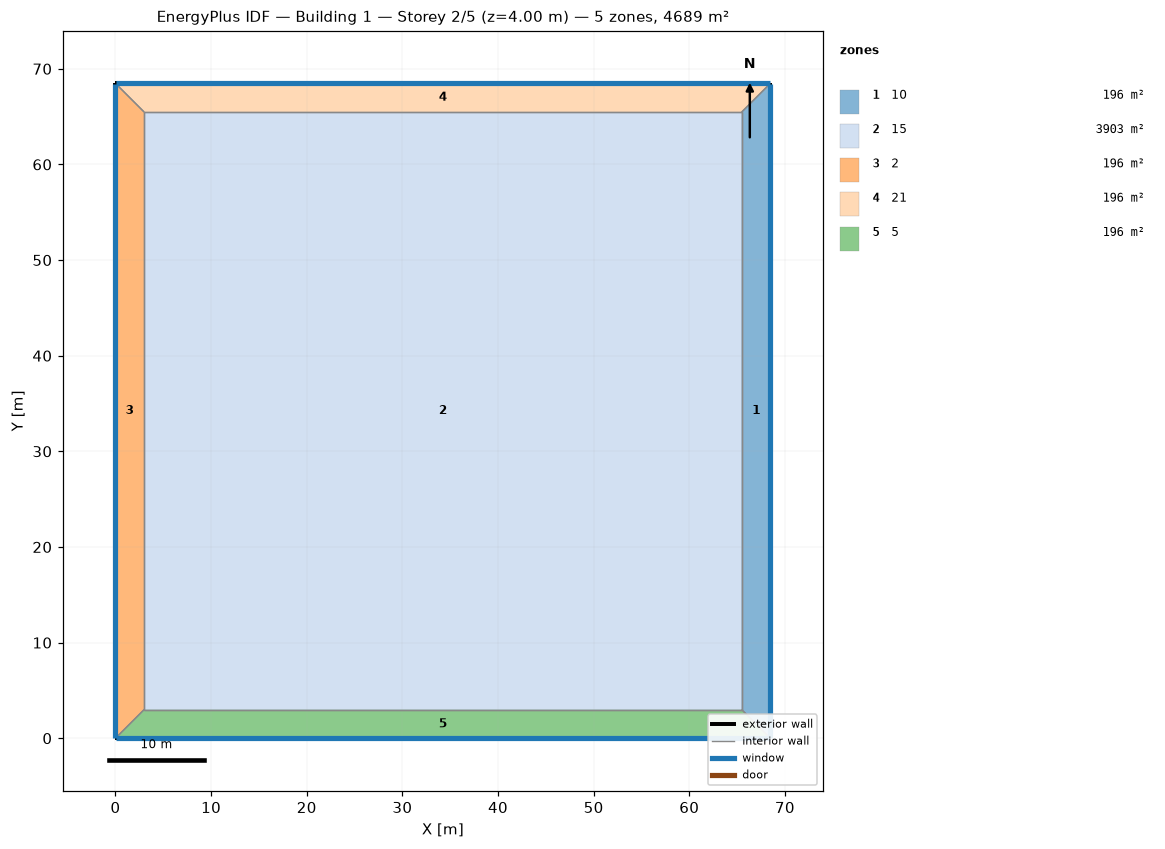
=== STOREY PLAN SPEC (per zone: floor XY polygon, exterior-wall plan segments, windows/doors) ===
zone 1: 10  (196.4 m²)
  floor: (68.48, 68.48) (68.48, 0.00) (65.48, 3.00) (65.48, 65.48)
  exterior wall: (68.48, 0.00) – (68.48, 68.48)  [68.5 m]
    window: (68.48, 0.03) – (68.48, 68.45)  [109.6 m²]
  interior walls: 3
zone 2: 15  (3903.3 m²)
  floor: (3.00, 3.00) (3.00, 65.48) (65.48, 65.48) (65.48, 3.00)
  interior walls: 4
zone 3: 2  (196.4 m²)
  floor: (0.00, 0.00) (0.00, 68.48) (3.00, 65.48) (3.00, 3.00)
  exterior wall: (0.00, 68.48) – (0.00, 0.00)  [68.5 m]
    window: (0.00, 68.45) – (0.00, 0.03)  [109.6 m²]
  interior walls: 3
zone 4: 21  (196.4 m²)
  floor: (0.00, 68.48) (68.48, 68.48) (65.48, 65.48) (3.00, 65.48)
  exterior wall: (68.48, 68.48) – (0.00, 68.48)  [68.5 m]
    window: (68.45, 68.48) – (0.03, 68.48)  [109.6 m²]
  interior walls: 3
zone 5: 5  (196.4 m²)
  floor: (68.48, 0.00) (0.00, 0.00) (3.00, 3.00) (65.48, 3.00)
  exterior wall: (0.00, 0.00) – (68.48, 0.00)  [68.5 m]
    window: (0.03, 0.00) – (68.45, 0.00)  [109.6 m²]
  interior walls: 3

=== DERIVED (storey summary) ===
Building: Building 1
Storey: 2 of 5  (floor level z = 4.00 m)
Storey gross floor area: 4689.0 m²
Zones on this storey: 5
  - 10: floor 196.4 m²; exterior wall 68.5 m (273.9 m²); 1 window(s) 109.6 m²; WWR 40.0%
  - 15: floor 3903.3 m²
  - 2: floor 196.4 m²; exterior wall 68.5 m (273.9 m²); 1 window(s) 109.6 m²; WWR 40.0%
  - 21: floor 196.4 m²; exterior wall 68.5 m (273.9 m²); 1 window(s) 109.6 m²; WWR 40.0%
  - 5: floor 196.4 m²; exterior wall 68.5 m (273.9 m²); 1 window(s) 109.6 m²; WWR 40.0%
Zone adjacency (shared interzone walls):
  - 10 ↔ 15
  - 10 ↔ 21
  - 10 ↔ 5
  - 15 ↔ 2
  - 15 ↔ 21
  - 15 ↔ 5
  - 2 ↔ 21
  - 2 ↔ 5